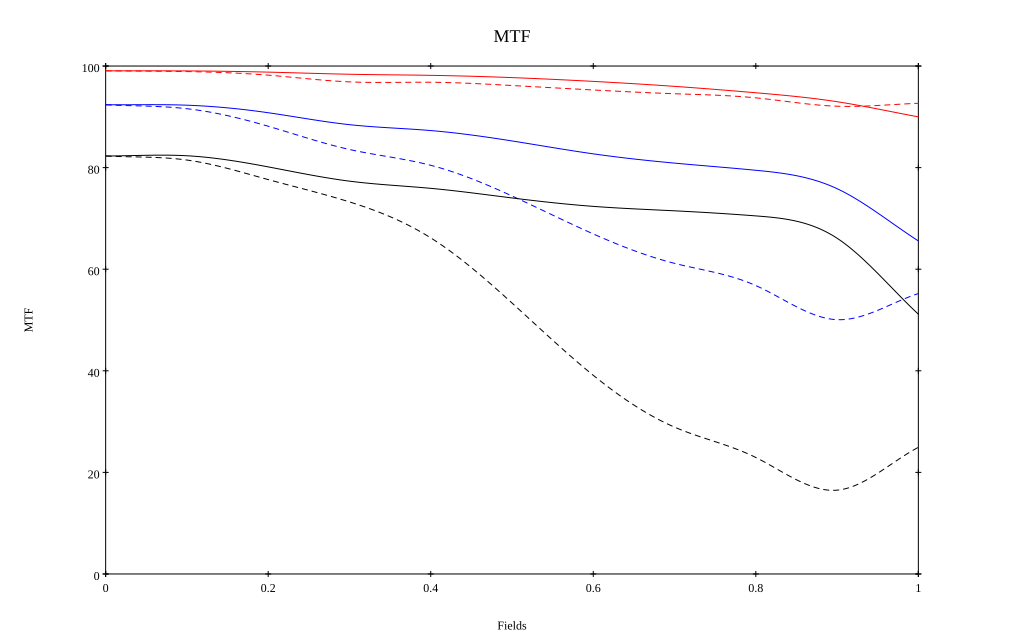

The data file committed next to this chart (first rows):
, 0, 0.1, 0.2, 0.3, 0.4, 0.5, 0.6, 0.7, 0.8, 0.9, 1
10 sag, 0.991, 0.99, 0.988, 0.984, 0.982, 0.977, 0.97, 0.96, 0.947, 0.93, 0.9
10 tan, 0.991, 0.989, 0.982, 0.969, 0.968, 0.962, 0.953, 0.945, 0.937, 0.921, 0.927
30 sag, 0.924, 0.923, 0.908, 0.885, 0.873, 0.853, 0.827, 0.809, 0.795, 0.759, 0.656
30 tan, 0.924, 0.916, 0.881, 0.836, 0.805, 0.744, 0.669, 0.612, 0.568, 0.501, 0.552
50 sag, 0.823, 0.823, 0.801, 0.773, 0.759, 0.74, 0.724, 0.715, 0.705, 0.661, 0.511
50 tan, 0.823, 0.815, 0.776, 0.732, 0.662, 0.533, 0.391, 0.289, 0.229, 0.165, 0.249
